Run: headless pygame with SDL's dummy video driver; simulated clock (each Clock.tick advances the game by its frame time, no real sleeping); random seed 0; keys injected as events and as key.get_pressed() state; no mouse input.
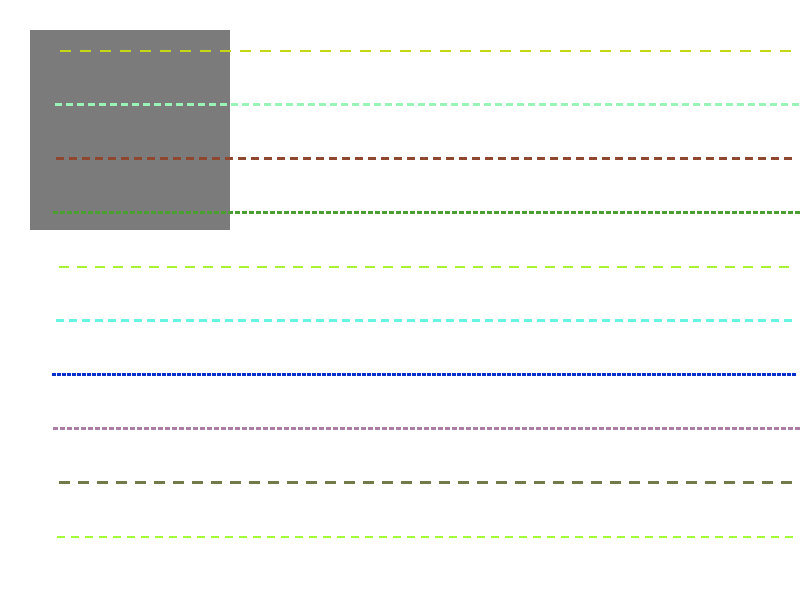
Frame 1 of 4 · flips 1–60 · no input
Frame 2 of 4 · flips 61–180 · tapped SPACE, RETURN · held RIGHT (→), D · screen unchanged from frame 1, image omitted
Frame 3 of 4 · flips 181–300 · held DOWN (↓), S · screen unchanged from frame 2, image omitted
Frame 4 of 4 · flips 301–420 · held LEFT (←), A, UP (↑), W · screen unchanged from frame 3, image omitted

The pygame program that drew these frames:

import math
import random
from functools import lru_cache

import pygame
from pygame import Rect

# Colors
BLACK = (0, 0, 0)
WHITE = (255, 255, 255)
DEBUG = False
DEBUG_BORDER = 0 if not DEBUG else 50


@lru_cache(maxsize=1000)
def calculate_dash_points(start_pos, end_pos, dash_length, clip_rect):
    x1, y1 = end_pos
    x2, y2 = start_pos
    dl = dash_length
    left, top, right, bottom = clip_rect

    dx = x2 - x1
    dy = y2 - y1
    distance = math.hypot(dx, dy)
    if distance < 1:
        return []

    dashes = int(distance / dl)
    if dashes == 0:
        return []

    dx_dash = dx / dashes
    dy_dash = dy / dashes

    points = []
    for i in range(dashes):
        end = x1 + dx_dash * i, y1 + dy_dash * i
        start = x1 + dx_dash * (i + 0.5), y1 + dy_dash * (i + 0.5)

        # Check if the dash is within the clip rect
        if (left <= start[0] <= right and top <= start[1] <= bottom and
                left <= end[0] <= right and top <= end[1] <= bottom):
            points.append((start, end))

    return tuple(points)


def draw_dashed_line(surf, color, start_pos, end_pos, width=1, dash_length=10):
    clip_rect_ = surf.get_clip()
    border = DEBUG_BORDER
    clip_rect = Rect(
            clip_rect_[0] + border, clip_rect_[1] + border, clip_rect_[2] - border * 2, clip_rect_[3] - border * 2)
    points = calculate_dash_points(start_pos, end_pos, dash_length,
            (clip_rect.left, clip_rect.top, clip_rect.right, clip_rect.bottom))

    draw_line = pygame.draw.line
    for start, end in points:
        draw_line(surf, color, start, end, width)


def main():
    # Initialize Pygame
    pygame.init()

    # Set up the display
    width, height = 800, 600
    screen = pygame.display.set_mode((width, height), pygame.RESIZABLE)
    pygame.display.set_caption("Dashed Lines Test")

    # Generate consistent properties for each line
    line_properties = []
    for i in range(10):
        color = (random.randint(0, 255), random.randint(0, 255), random.randint(0, 255))
        line_width = random.randint(1, 3)
        dash_length = random.randint(5, 20)
        length_factor = random.uniform(0.3, 0.9)  # Factor to determine line length
        line_properties.append((color, line_width, dash_length, length_factor))

    # Main game loop
    running = True
    clock = pygame.time.Clock()

    while running:
        for event in pygame.event.get():
            if event.type == pygame.QUIT:
                running = False
            elif event.type == pygame.VIDEORESIZE:
                # Handle window resize event
                width, height = event.size
                screen = pygame.display.set_mode((width, height), pygame.RESIZABLE)

        # Fill the screen with white
        screen.fill(WHITE)

        pygame.draw.rect(screen, (123, 123, 123), (30, 30, 200, 200))
        # Draw 10 dashed lines with consistent properties
        for i, (color, line_width, dash_length, length_factor) in enumerate(line_properties):
            start_pos = (50, 50 + i * (height // 11))
            end_pos = (55050 + int(length_factor * (width - 100)), 50 + i * (height // 11))
            draw_dashed_line(screen, color, start_pos, end_pos, line_width, dash_length)

        # Update the display
        pygame.display.flip()

        # Cap the frame rate and update FPS in caption
        fps = clock.get_fps()
        pygame.display.set_caption(f"Dashed Lines Test - FPS: {fps:.2f}")
        clock.tick(60)

    # Quit Pygame
    pygame.quit()


if __name__ == "__main__":
    main()
